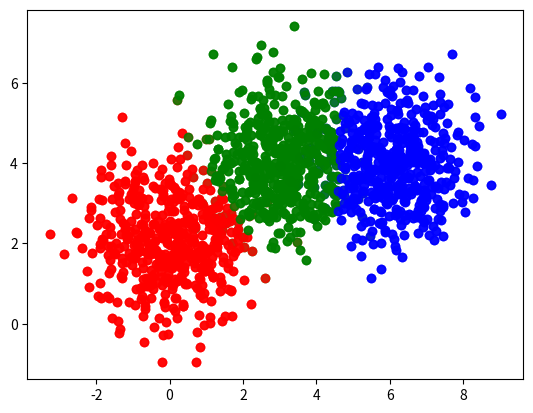

Recreate this plot in Python.
import numpy as np
import matplotlib.pyplot as plt
import scipy.spatial.distance as d


# print(X[original_label==0].T[0])
# print(X[original_label==0])


def plot_k_means(xx, ll, kk):
    colors = ['r', 'g', 'b', 'c', 'm', 'y', 'k', 'w']
    for i in range(kk):
        plt.plot(xx[ll == i].T[0], xx[ll == i].T[1], 'o', mec=colors[i], mfc=colors[i], alpha=0.8)

    plt.show()


def assign_labels(xx, centroids):
    #print( np.argmin(d.cdist(xx, centroids), axis=1))
    return np.argmin(d.cdist(xx, centroids), axis=1)


def find_centroids(xxx, ll, w):
    xx = np.random.random((3, 2))
    for i in range(w):
        #print(np.mean(xxx[ll == i], axis=0))
        xx[i, :] = np.mean(xxx[ll == i], axis=0)

    return xx


def init_(xx, k1):
    # print(xx[np.random.choice(xx.shape[0], k1, replace=False)])
    return xx[np.random.choice(xx.shape[0], k1, replace=False)]


def has_converged(c1, c2):
    count = 0
    for i in c1:
        #print(i)
        for j in c2:
            #print(j)
            if set(i) == set(j):
                count += 1
    if count == len(c1):
        return True
    return False


def k_means(xx, k1):
    centroids = init_(xx, k1)
    #print(xx)
    while True:
        label = assign_labels(xx, centroids)

        new_centers = find_centroids(xx, label, k1)
        if has_converged(centroids, new_centers):
            return centroids, label
        centroids = new_centers


N = 500
k = 3
x1 = [0, 2]
x2 = [3, 4]
x3 = [6, 4]
cov = [[1, 0], [0, 1]]
X1 = np.random.multivariate_normal(x1, cov, N)
X2 = np.random.multivariate_normal(x2, cov, N)
X3 = np.random.multivariate_normal(x3, cov, N)
X = np.concatenate((X1, X2, X3), axis=0)
lb = [[i] for i in range(k)]

original_label = np.array(lb[0] * 500 + lb[1] * 500 + lb[2] * 500)
plot_k_means(X, original_label, k)
centers, labels = k_means(X, k)
plot_k_means(X, labels, k)
print("centers found:")
print(centers)
